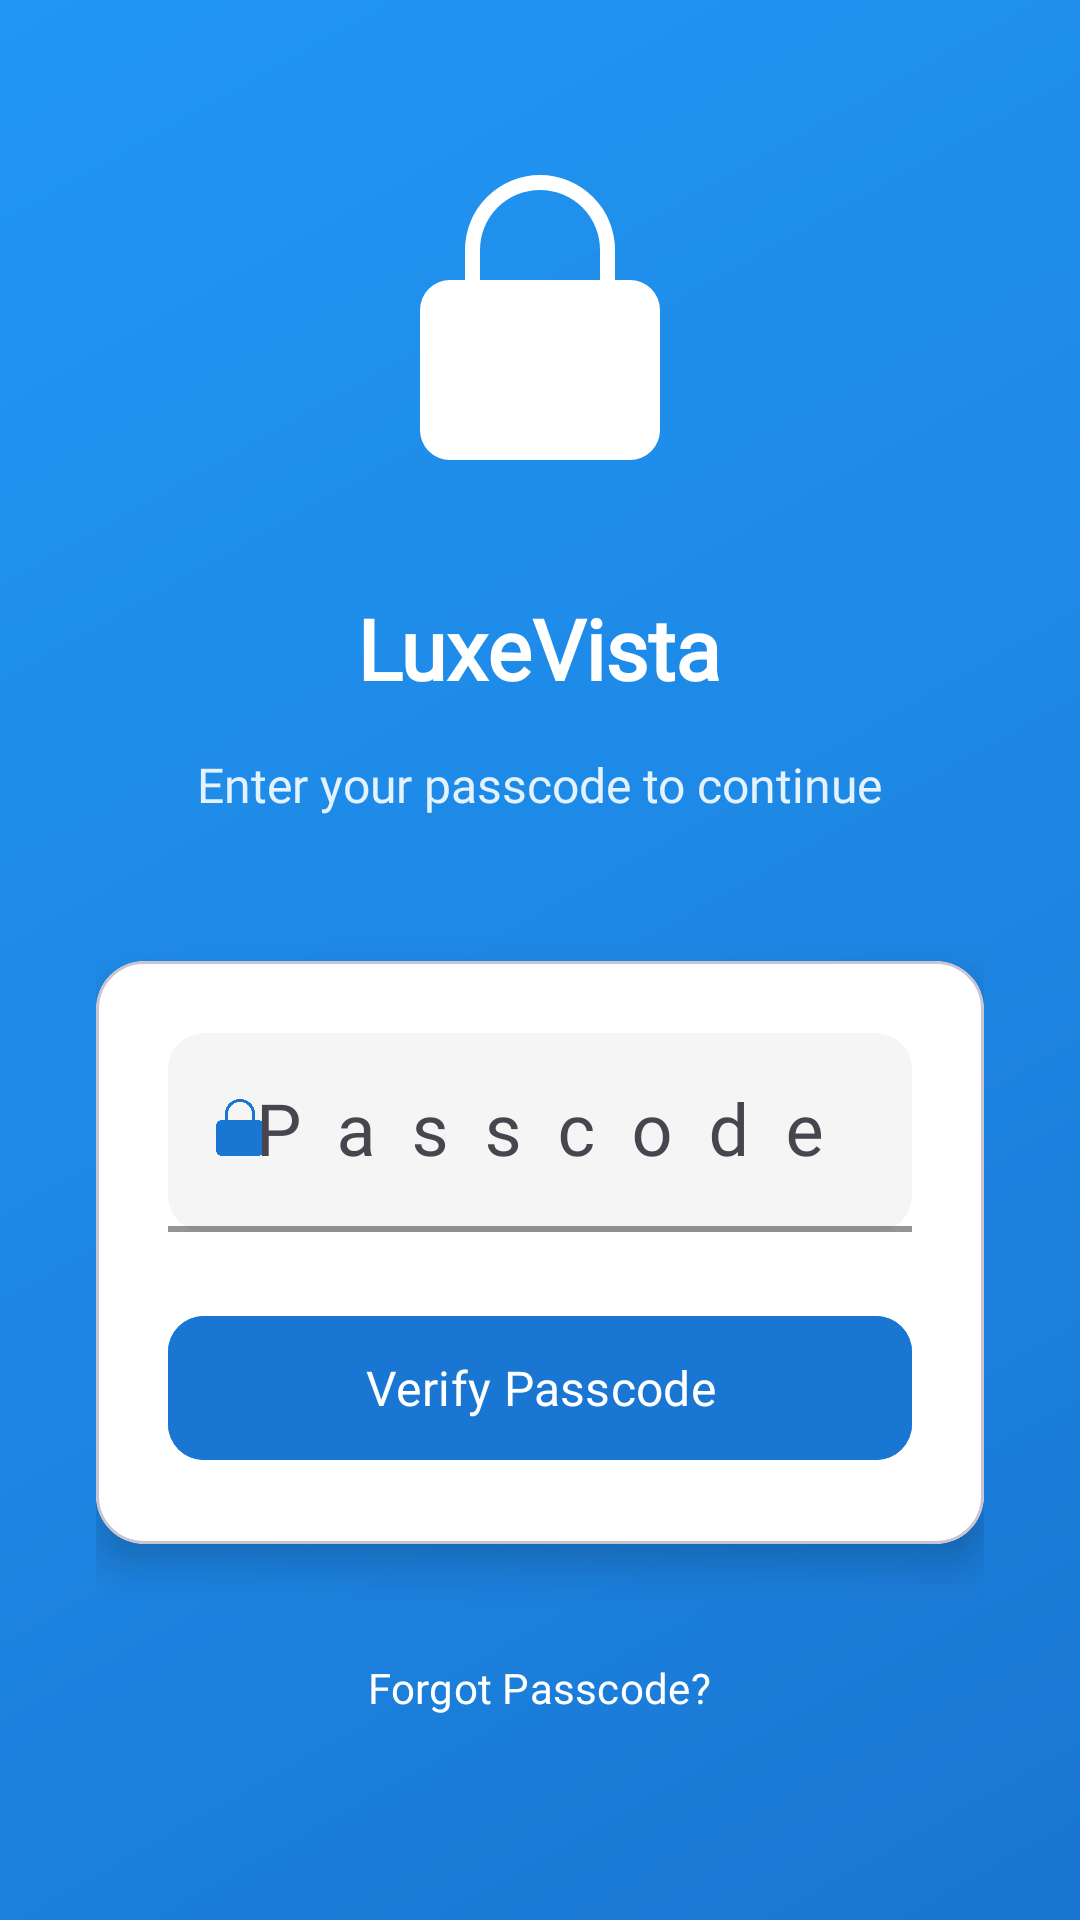

Write the Android layout XML for this screen, with the resource values it uses.
<!-- AndroidManifest.xml: application theme Theme.LuxeVista -->
<!-- res/layout/activity_passcode_verification.xml -->
<?xml version="1.0" encoding="utf-8"?>
<LinearLayout xmlns:android="http://schemas.android.com/apk/res/android"
    xmlns:app="http://schemas.android.com/apk/res-auto"
    android:layout_width="match_parent"
    android:layout_height="match_parent"
    android:orientation="vertical"
    android:background="@drawable/gradient_splash_background"
    android:gravity="center"
    android:padding="32dp">

    
    <ImageView
        android:layout_width="120dp"
        android:layout_height="120dp"
        android:layout_marginBottom="24dp"
        android:src="@drawable/ic_lock"
        app:tint="#FFFFFF"
        android:contentDescription="Lock Icon" />

    
    <TextView
        android:id="@+id/tvAppName"
        android:layout_width="wrap_content"
        android:layout_height="wrap_content"
        android:layout_marginBottom="16dp"
        android:text="@string/app_name"
        android:textColor="#FFFFFF"
        android:textSize="28sp"
        android:textStyle="bold"
        android:fontFamily="@font/poppins_bold" />

    
    <TextView
        android:layout_width="wrap_content"
        android:layout_height="wrap_content"
        android:layout_marginBottom="48dp"
        android:text="@string/enter_passcode_continue"
        android:textColor="#E3F2FD"
        android:textSize="16sp"
        android:fontFamily="@font/poppins_regular" />

    
    <com.google.android.material.card.MaterialCardView
        android:layout_width="match_parent"
        android:layout_height="wrap_content"
        android:layout_marginBottom="24dp"
        app:cardBackgroundColor="#FFFFFF"
        app:cardCornerRadius="16dp"
        app:cardElevation="8dp">

        <LinearLayout
            android:layout_width="match_parent"
            android:layout_height="wrap_content"
            android:orientation="vertical"
            android:padding="24dp">

            
            <com.google.android.material.textfield.TextInputLayout
                android:layout_width="match_parent"
                android:layout_height="wrap_content"
                android:layout_marginBottom="24dp"
                android:hint="@string/passcode"
                app:boxBackgroundMode="filled"
                app:boxBackgroundColor="#F5F5F5"
                app:boxCornerRadiusTopStart="12dp"
                app:boxCornerRadiusTopEnd="12dp"
                app:boxCornerRadiusBottomStart="12dp"
                app:boxCornerRadiusBottomEnd="12dp"
                app:hintTextColor="#1976D2"
                app:boxStrokeColor="#1976D2"
                app:boxStrokeWidth="2dp"
                app:startIconDrawable="@drawable/ic_lock"
                app:startIconTint="#1976D2">

                <com.google.android.material.textfield.TextInputEditText
                    android:id="@+id/etPasscode"
                    android:layout_width="match_parent"
                    android:layout_height="wrap_content"
                    android:inputType="numberPassword"
                    android:maxLength="4"
                    android:textSize="24sp"
                    android:letterSpacing="0.5"
                    android:gravity="center"
                    android:fontFamily="@font/poppins_bold" />
            </com.google.android.material.textfield.TextInputLayout>

            
            <com.google.android.material.button.MaterialButton
                android:id="@+id/btnVerify"
                android:layout_width="match_parent"
                android:layout_height="56dp"
                android:text="@string/verify_passcode"
                android:textSize="16sp"
                android:textAllCaps="false"
                android:textColor="#FFFFFF"
                android:backgroundTint="#1976D2"
                app:cornerRadius="12dp"
                app:elevation="2dp"
                android:fontFamily="@font/poppins_medium" />

        </LinearLayout>

    </com.google.android.material.card.MaterialCardView>

    
    <com.google.android.material.button.MaterialButton
        android:id="@+id/btnForgotPasscode"
        android:layout_width="wrap_content"
        android:layout_height="wrap_content"
        android:text="@string/forgot_passcode"
        android:textSize="14sp"
        android:textAllCaps="false"
        android:textColor="#FFFFFF"
        android:background="@android:color/transparent"
        app:strokeColor="#FFFFFF"
        app:strokeWidth="1dp"
        app:cornerRadius="20dp"
        android:fontFamily="@font/poppins_medium" />

</LinearLayout>
<!-- resources referenced by this layout -->
<resources>
  <!-- drawable gradient_splash_background (drawable) -->
  <?xml version="1.0" encoding="utf-8"?>
  <shape xmlns:android="http://schemas.android.com/apk/res/android">
      <gradient
          android:type="linear"
          android:angle="135"
          android:startColor="#1976D2"
          android:centerColor="#1E88E5"
          android:endColor="#2196F3" />
  </shape>
  <!-- drawable ic_lock (drawable) -->
  <vector xmlns:android="http://schemas.android.com/apk/res/android"
      android:width="24dp"
      android:height="24dp"
      android:viewportWidth="24"
      android:viewportHeight="24">
      <path android:fillColor="#FF666666" android:pathData="M12,17a2,2 0,1 0,0 -4 2,2 0,0 0,0 4zM18,8h-1V6a5,5 0,0 0,-10 0v2H6a2,2 0,0 0,-2 2v8a2,2 0,0 0,2 2h12a2,2 0,0 0,2 -2v-8a2,2 0,0 0,-2 -2zM8,6a4,4 0,0 1,8 0v2H8V6z"/>
  </vector>
  <string name="app_name">LuxeVista</string>
  <string name="enter_passcode_continue">Enter your passcode to continue</string>
  <string name="forgot_passcode">Forgot Passcode?</string>
  <string name="passcode">Passcode</string>
  <string name="verify_passcode">Verify Passcode</string>
  <style name="Theme.LuxeVista" parent="Base.Theme.LuxeVista" />
  <style name="Base.Theme.LuxeVista" parent="Theme.Material3.DayNight.NoActionBar">
          
          
      </style>
</resources>
